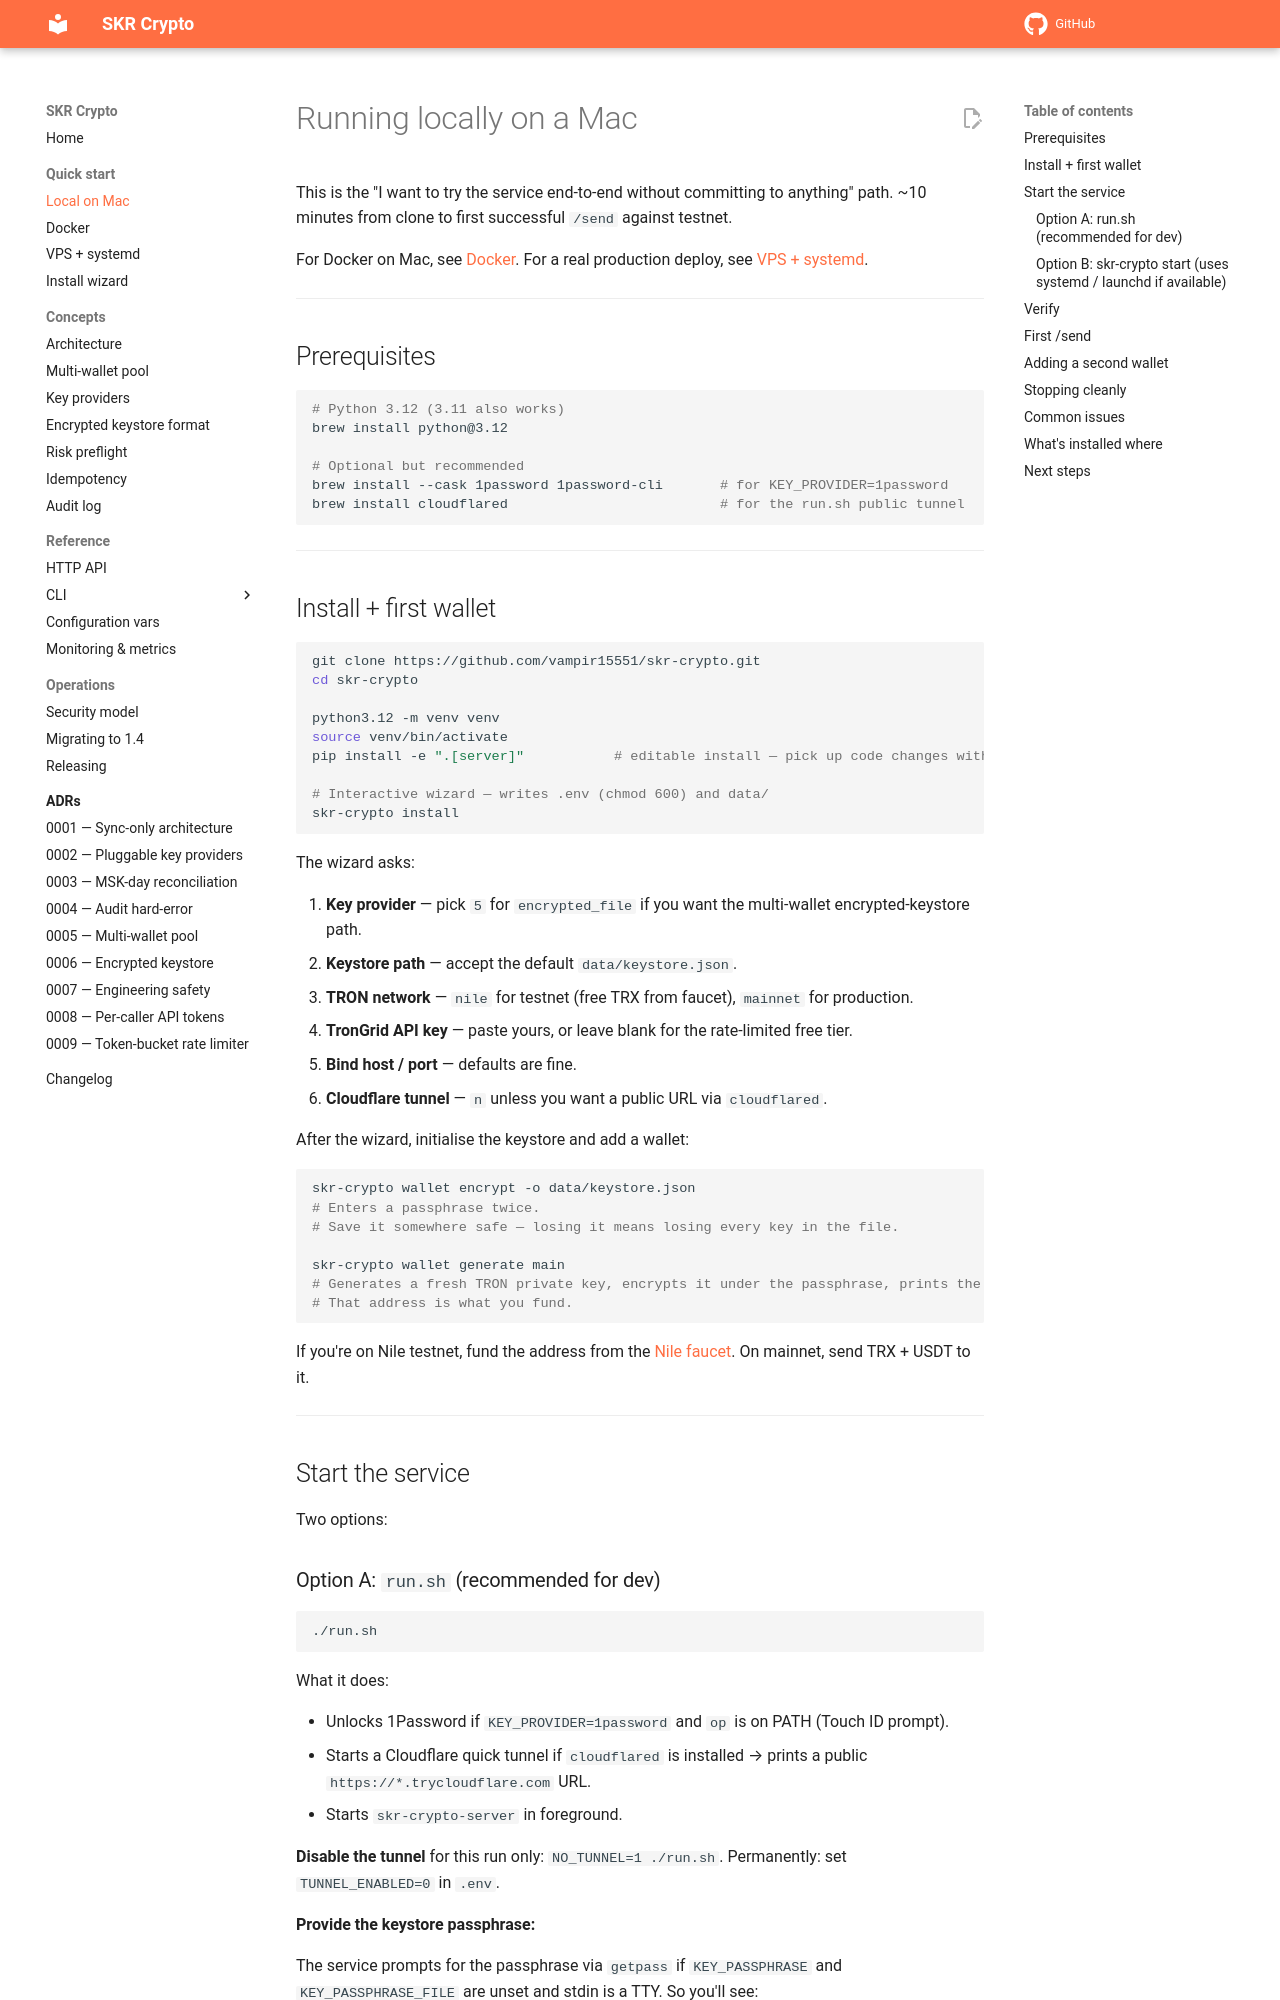

repository: vampir15551/skr-crypto · page: deployment/local-mac/index.html · generator: mkdocs

# Running locally on a Mac

This is the "I want to try the service end-to-end without committing to anything" path. ~10 minutes from clone to first successful `/send` against testnet.

For Docker on Mac, see [Docker](docker.md). For a real production deploy, see [VPS + systemd](systemd-vps.md).

---

## Prerequisites

```bash
# Python 3.12 (3.11 also works)
brew install python@3.12

# Optional but recommended
brew install --cask 1password 1password-cli       # for KEY_PROVIDER=1password
brew install cloudflared                          # for the run.sh public tunnel
```

---

## Install + first wallet

```bash
git clone https://github.com/vampir15551/skr-crypto.git
cd skr-crypto

python3.12 -m venv venv
source venv/bin/activate
pip install -e ".[server]"           # editable install — pick up code changes without reinstall

# Interactive wizard — writes .env (chmod 600) and data/
skr-crypto install
```

The wizard asks:

1. **Key provider** — pick `5` for `encrypted_file` if you want the multi-wallet encrypted-keystore path.
2. **Keystore path** — accept the default `data/keystore.json`.
3. **TRON network** — `nile` for testnet (free TRX from faucet), `mainnet` for production.
4. **TronGrid API key** — paste yours, or leave blank for the rate-limited free tier.
5. **Bind host / port** — defaults are fine.
6. **Cloudflare tunnel** — `n` unless you want a public URL via `cloudflared`.

After the wizard, initialise the keystore and add a wallet:

```bash
skr-crypto wallet encrypt -o data/keystore.json
# Enters a passphrase twice.
# Save it somewhere safe — losing it means losing every key in the file.

skr-crypto wallet generate main
# Generates a fresh TRON private key, encrypts it under the passphrase, prints the address.
# That address is what you fund.
```

If you're on Nile testnet, fund the address from the [Nile faucet](https://nileex.io/join/getJoinPage). On mainnet, send TRX + USDT to it.

---

## Start the service

Two options:
